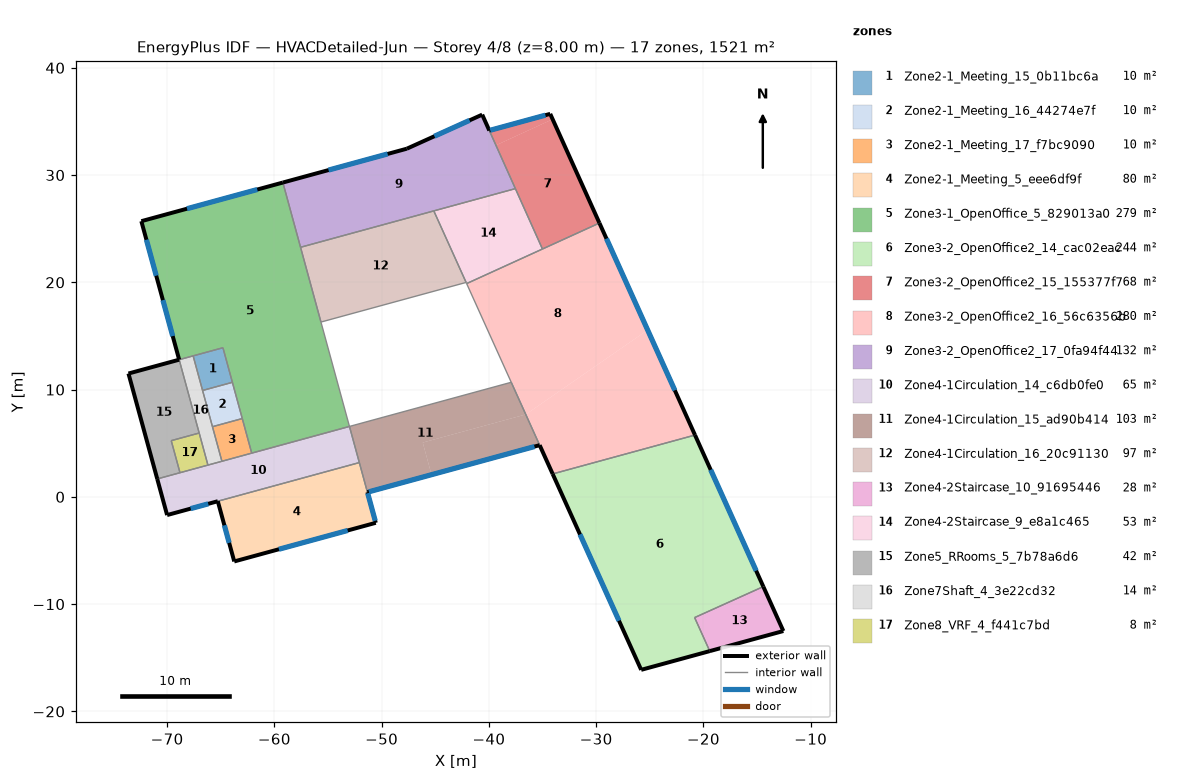
=== STOREY PLAN SPEC (per zone: floor XY polygon, exterior-wall plan segments, windows/doors) ===
zone 1: Zone2-1_Meeting_15_0b11bc6a  (9.6 m²)
  floor: (-64.79, 13.90) (-63.91, 10.68) (-66.69, 9.92) (-67.57, 13.14)
  interior walls: 4
zone 2: Zone2-1_Meeting_16_44274e7f  (10.1 m²)
  floor: (-63.91, 10.68) (-62.99, 7.30) (-65.77, 6.54) (-66.69, 9.92)
  interior walls: 4
zone 3: Zone2-1_Meeting_17_f7bc9090  (9.6 m²)
  floor: (-62.99, 7.30) (-62.11, 4.08) (-64.89, 3.32) (-65.77, 6.54)
  interior walls: 4
zone 4: Zone2-1_Meeting_5_eee6df9f  (79.6 m²)
  floor: (-52.08, 3.19) (-50.55, -2.42) (-63.74, -6.02) (-65.27, -0.41)
  exterior wall: (-63.74, -6.02) – (-50.55, -2.42)  [13.7 m]
    window: (-59.58, -4.89) – (-53.17, -3.14)  [18.6 m²]
  exterior wall: (-65.27, -0.41) – (-63.74, -6.02)  [5.8 m]
    window: (-64.66, -2.65) – (-64.21, -4.29)  [4.8 m²]
  exterior wall: (-50.55, -2.42) – (-51.32, 0.43)  [3.0 m]
    window: (-50.60, -2.23) – (-51.30, 0.34)  [7.7 m²]
  interior walls: 2
zone 5: Zone3-1_OpenOffice_5_829013a0  (279.3 m²)
  floor: (-59.21, 29.30) (-53.00, 6.56) (-62.11, 4.08) (-64.79, 13.90) (-68.87, 12.79) (-72.40, 25.70)
  exterior wall: (-72.40, 25.70) – (-68.87, 12.79)  [13.4 m]
    window: (-70.39, 18.34) – (-69.48, 14.99)  [9.7 m²]
    window: (-71.93, 23.97) – (-71.01, 20.62)  [9.7 m²]
  exterior wall: (-59.21, 29.30) – (-72.40, 25.70)  [13.7 m]
    window: (-61.59, 28.65) – (-68.14, 26.86)  [19.0 m²]
  interior walls: 9
zone 6: Zone3-2_OpenOffice2_14_cac02eac  (244.1 m²)
  floor: (-20.78, 5.76) (-14.42, -8.37) (-20.82, -11.25) (-19.41, -14.38) (-25.80, -16.13) (-34.06, 2.14)
  exterior wall: (-14.42, -8.37) – (-20.78, 5.76)  [15.5 m]
    window: (-15.08, -6.89) – (-19.32, 2.52)  [28.9 m²]
  exterior wall: (-25.80, -16.13) – (-19.41, -14.38)  [6.6 m]
  exterior wall: (-34.06, 2.14) – (-25.80, -16.13)  [20.0 m]
    window: (-31.51, -3.50) – (-27.87, -11.55)  [24.7 m²]
  interior walls: 3
zone 7: Zone3-2_OpenOffice2_15_155377f7  (67.8 m²)
  floor: (-34.06, 35.20) (-29.70, 25.53) (-35.01, 23.11) (-39.34, 32.77)
  floor: (-34.28, 35.70) (-34.06, 35.20) (-39.34, 32.77) (-39.96, 34.15)
  exterior wall: (-34.28, 35.70) – (-39.96, 34.15)  [5.9 m]
    window: (-34.73, 35.58) – (-39.87, 34.18)  [15.5 m²]
  exterior wall: (-29.70, 25.53) – (-34.28, 35.70)  [11.2 m]
  interior walls: 3
zone 8: Zone3-2_OpenOffice2_16_56c6356b  (279.8 m²)
  floor: (-29.70, 25.53) (-25.20, 15.56) (-36.56, 7.68) (-42.07, 19.88)
  floor: (-25.20, 15.56) (-20.78, 5.76) (-34.06, 2.14) (-36.56, 7.68)
  exterior wall: (-20.78, 5.76) – (-29.70, 25.53)  [21.7 m]
    window: (-22.67, 9.93) – (-29.04, 24.07)  [43.4 m²]
  exterior wall: (-35.27, 4.82) – (-34.06, 2.14)  [2.9 m]
  interior walls: 5
zone 9: Zone3-2_OpenOffice2_17_0fa94f44  (131.6 m²)
  floor: (-40.62, 35.63) (-37.53, 28.73) (-57.56, 23.27) (-59.21, 29.30) (-47.65, 32.46)
  exterior wall: (-47.65, 32.46) – (-59.21, 29.30)  [12.0 m]
    window: (-49.44, 31.97) – (-54.95, 30.46)  [16.0 m²]
  exterior wall: (-40.62, 35.63) – (-47.65, 32.46)  [7.7 m]
    window: (-41.80, 35.10) – (-45.08, 33.62)  [10.1 m²]
  exterior wall: (-39.96, 34.15) – (-40.62, 35.63)  [1.6 m]
  interior walls: 4
zone 10: Zone4-1Circulation_14_c6db0fe0  (64.9 m²)
  floor: (-53.00, 6.56) (-52.08, 3.19) (-70.00, -1.70) (-70.92, 1.67)
  exterior wall: (-70.00, -1.70) – (-65.27, -0.41)  [4.9 m]
    window: (-67.80, -1.10) – (-66.16, -0.65)  [4.8 m²]
  exterior wall: (-70.92, 1.67) – (-70.00, -1.70)  [3.5 m]
  interior walls: 7
zone 11: Zone4-1Circulation_15_ad90b414  (102.5 m²)
  floor: (-37.92, 10.68) (-36.56, 7.68) (-46.17, 5.06) (-45.35, 2.07) (-51.32, 0.43) (-53.00, 6.56)
  floor: (-36.56, 7.68) (-35.27, 4.82) (-45.35, 2.07) (-46.17, 5.06)
  exterior wall: (-51.32, 0.43) – (-35.27, 4.82)  [16.6 m]
    window: (-51.18, 0.47) – (-35.75, 4.69)  [46.4 m²]
  interior walls: 4
zone 12: Zone4-1Circulation_16_20c91130  (97.2 m²)
  floor: (-45.14, 26.66) (-42.12, 19.99) (-55.66, 16.30) (-57.56, 23.27)
  interior walls: 4
zone 13: Zone4-2Staircase_10_91695446  (28.0 m²)
  floor: (-14.42, -8.37) (-12.55, -12.51) (-19.41, -14.38) (-20.82, -11.25)
  exterior wall: (-12.55, -12.51) – (-14.42, -8.37)  [4.5 m]
  exterior wall: (-19.41, -14.38) – (-12.55, -12.51)  [7.1 m]
  interior walls: 2
zone 14: Zone4-2Staircase_9_e8a1c465  (52.9 m²)
  floor: (-37.53, 28.73) (-35.01, 23.11) (-42.07, 19.88) (-45.14, 26.66)
  interior walls: 5
zone 15: Zone5_RRooms_5_7b78a6d6  (41.5 m²)
  floor: (-68.87, 12.79) (-67.01, 5.95) (-69.61, 5.24) (-68.80, 2.25) (-70.92, 1.67) (-73.60, 11.50)
  exterior wall: (-68.87, 12.79) – (-73.60, 11.50)  [4.9 m]
  exterior wall: (-73.60, 11.50) – (-70.92, 1.67)  [10.2 m]
  interior walls: 4
zone 16: Zone7Shaft_4_3e22cd32  (13.7 m²)
  floor: (-67.57, 13.14) (-64.89, 3.32) (-66.19, 2.96) (-68.87, 12.79)
  interior walls: 7
zone 17: Zone8_VRF_4_f441c7bd  (8.4 m²)
  floor: (-67.01, 5.95) (-66.19, 2.96) (-68.80, 2.25) (-69.61, 5.24)
  interior walls: 4

=== DERIVED (storey summary) ===
Building: HVACDetailed-Jun
Storey: 4 of 8  (floor level z = 8.00 m)
Storey gross floor area: 1520.6 m²
Zones on this storey: 17
  - Zone2-1_Meeting_15_0b11bc6a: floor 9.6 m²
  - Zone2-1_Meeting_16_44274e7f: floor 10.1 m²
  - Zone2-1_Meeting_17_f7bc9090: floor 9.6 m²
  - Zone2-1_Meeting_5_eee6df9f: floor 79.6 m²; exterior wall 22.5 m (78.6 m²); 3 window(s) 31.1 m²; WWR 39.6%
  - Zone3-1_OpenOffice_5_829013a0: floor 279.3 m²; exterior wall 27.1 m (94.7 m²); 3 window(s) 38.5 m²; WWR 40.6%
  - Zone3-2_OpenOffice2_14_cac02eac: floor 244.1 m²; exterior wall 42.2 m (147.6 m²); 2 window(s) 53.6 m²; WWR 36.3%
  - Zone3-2_OpenOffice2_15_155377f7: floor 67.8 m²; exterior wall 17.0 m (59.7 m²); 1 window(s) 15.5 m²; WWR 25.9%
  - Zone3-2_OpenOffice2_16_56c6356b: floor 279.8 m²; exterior wall 24.6 m (86.2 m²); 1 window(s) 43.4 m²; WWR 50.4%
  - Zone3-2_OpenOffice2_17_0fa94f44: floor 131.6 m²; exterior wall 21.3 m (74.6 m²); 2 window(s) 26.1 m²; WWR 34.9%
  - Zone4-1Circulation_14_c6db0fe0: floor 64.9 m²; exterior wall 8.4 m (29.4 m²); 1 window(s) 4.8 m²; WWR 16.2%
  - Zone4-1Circulation_15_ad90b414: floor 102.5 m²; exterior wall 16.6 m (58.3 m²); 1 window(s) 46.4 m²; WWR 79.6%
  - Zone4-1Circulation_16_20c91130: floor 97.2 m²
  - Zone4-2Staircase_10_91695446: floor 28.0 m²; exterior wall 11.7 m (40.8 m²); WWR 0.0%
  - Zone4-2Staircase_9_e8a1c465: floor 52.9 m²
  - Zone5_RRooms_5_7b78a6d6: floor 41.5 m²; exterior wall 15.1 m (52.8 m²); WWR 0.0%
  - Zone7Shaft_4_3e22cd32: floor 13.7 m²
  - Zone8_VRF_4_f441c7bd: floor 8.4 m²
Zone adjacency (shared interzone walls):
  - Zone2-1_Meeting_15_0b11bc6a ↔ Zone2-1_Meeting_16_44274e7f
  - Zone2-1_Meeting_15_0b11bc6a ↔ Zone3-1_OpenOffice_5_829013a0
  - Zone2-1_Meeting_15_0b11bc6a ↔ Zone7Shaft_4_3e22cd32
  - Zone2-1_Meeting_16_44274e7f ↔ Zone2-1_Meeting_17_f7bc9090
  - Zone2-1_Meeting_16_44274e7f ↔ Zone3-1_OpenOffice_5_829013a0
  - Zone2-1_Meeting_16_44274e7f ↔ Zone7Shaft_4_3e22cd32
  - Zone2-1_Meeting_17_f7bc9090 ↔ Zone3-1_OpenOffice_5_829013a0
  - Zone2-1_Meeting_17_f7bc9090 ↔ Zone4-1Circulation_14_c6db0fe0
  - Zone2-1_Meeting_17_f7bc9090 ↔ Zone7Shaft_4_3e22cd32
  - Zone2-1_Meeting_5_eee6df9f ↔ Zone4-1Circulation_14_c6db0fe0
  - Zone2-1_Meeting_5_eee6df9f ↔ Zone4-1Circulation_15_ad90b414
  - Zone3-1_OpenOffice_5_829013a0 ↔ Zone3-2_OpenOffice2_17_0fa94f44
  - Zone3-1_OpenOffice_5_829013a0 ↔ Zone4-1Circulation_14_c6db0fe0
  - Zone3-1_OpenOffice_5_829013a0 ↔ Zone4-1Circulation_16_20c91130
  - Zone3-1_OpenOffice_5_829013a0 ↔ Zone7Shaft_4_3e22cd32
  - Zone3-2_OpenOffice2_14_cac02eac ↔ Zone3-2_OpenOffice2_16_56c6356b
  - Zone3-2_OpenOffice2_14_cac02eac ↔ Zone4-2Staircase_10_91695446
  - Zone3-2_OpenOffice2_15_155377f7 ↔ Zone3-2_OpenOffice2_16_56c6356b
  - Zone3-2_OpenOffice2_15_155377f7 ↔ Zone3-2_OpenOffice2_17_0fa94f44
  - Zone3-2_OpenOffice2_15_155377f7 ↔ Zone4-2Staircase_9_e8a1c465
  - Zone3-2_OpenOffice2_16_56c6356b ↔ Zone4-1Circulation_15_ad90b414
  - Zone3-2_OpenOffice2_16_56c6356b ↔ Zone4-2Staircase_9_e8a1c465
  - Zone3-2_OpenOffice2_17_0fa94f44 ↔ Zone4-1Circulation_16_20c91130
  - Zone3-2_OpenOffice2_17_0fa94f44 ↔ Zone4-2Staircase_9_e8a1c465
  - Zone4-1Circulation_14_c6db0fe0 ↔ Zone4-1Circulation_15_ad90b414
  - Zone4-1Circulation_14_c6db0fe0 ↔ Zone5_RRooms_5_7b78a6d6
  - Zone4-1Circulation_14_c6db0fe0 ↔ Zone7Shaft_4_3e22cd32
  - Zone4-1Circulation_14_c6db0fe0 ↔ Zone8_VRF_4_f441c7bd
  - Zone4-1Circulation_16_20c91130 ↔ Zone4-2Staircase_9_e8a1c465
  - Zone5_RRooms_5_7b78a6d6 ↔ Zone7Shaft_4_3e22cd32
  - Zone5_RRooms_5_7b78a6d6 ↔ Zone8_VRF_4_f441c7bd
  - Zone7Shaft_4_3e22cd32 ↔ Zone8_VRF_4_f441c7bd